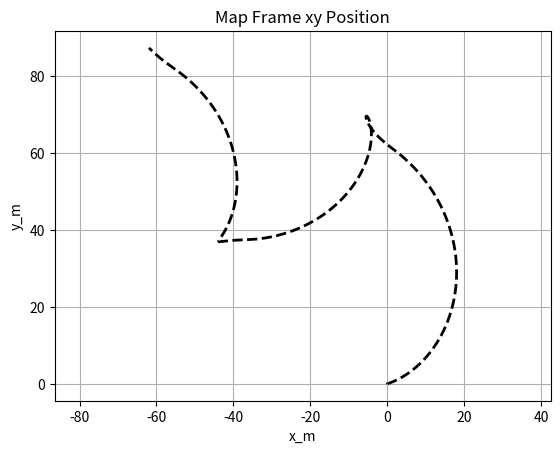

Generate this figure with matplotlib:
#! /usr/bin/env python

"""
TASKS:
1) Create 2D Kalman Filter
2) Test 2D Kalman Filter
3) Generate simulation of USV
4) Generate estimated trajectory
5) Create 3D Kalman Filter
6) Create 3D EKF

"""

from numpy.linalg import inv
from numpy import identity
from numpy import matrix, diag, random, array, zeros, block, mod, reshape
import math
import matplotlib.pyplot as plt
import numpy as np


################## Simulation user inputs ##################
# Time properties
dt = 0.001      # simulation time step [s]
startTime = 0
endTime = 50    # simulation end time [s]
t_N = round(endTime/dt) # total number of time steps [s]
t_now = startTime

# USV lumped parameters
sim_m = 225
sim_I = 100
sim_bxr = 40
sim_byr = 400
sim_bpr = 300

# Sensor setup
gnss_rr = 1      # refresh rate of GPS sensor [Hz]
gnss_linPosVar = 1
imu_rr = 20     # refresh rate of IMU sensor [Hz]
imu_angPosVar = 0.05
imu_angVelVar = 0.05
imu_linAccVar = 0.1

################## Simulation Setup ##################
# State, output, and input vectors
sim_xr = zeros((6, t_N))
sim_yr = zeros((9, t_N))
sim_xm = zeros((3, t_N))
sim_u = zeros((3, t_N))

# Convert into matrix
sim_xr = matrix(sim_xr)
sim_yr = matrix(sim_yr)
sim_xm = matrix(sim_xm)
sim_u = matrix(sim_u)

sim_A = matrix([
    [0, 0, 0, 1, 0, 0],
    [0, 0, 0, 0, 1, 0],
    [0, 0, 0, 0, 0, 1],
    [0, 0, 0, -sim_bxr/sim_m, 0, 0],
    [0, 0, 0, 0, -sim_byr/sim_m, 0],
    [0, 0, 0, 0, 0, -sim_bpr/sim_I]         
])

sim_B = matrix([
    [0, 0, 0],
    [0, 0, 0],
    [0, 0, 0],
    [1/sim_m, 0, 0],
    [0, 1/sim_m, 0],
    [0, 0, 1/sim_I]
    ])

sim_C = block([
    [1, 0, 0, 0, 0, 0, 0, 0, 0],
    [0, 1, 0, 0, 0, 0, 0, 0, 0],
    [0, 0, 1, 0, 0, 0, 0, 0, 0],
    [0, 0, 0, 1, 0, 0, 0, 0, 0],
    [0, 0, 0, 0, 1, 0, 0, 0, 0],
    [0, 0, 0, 0, 0, 1, 0, 0, 0],
    [sim_A[3:6, :], zeros((3,3))]
])
sim_C = matrix(sim_C)

sim_D = block([
    [0, 0, 0],
    [0, 0, 0],
    [0, 0, 0],
    [0, 0, 0],
    [0, 0, 0],
    [0, 0, 0],  
    [sim_B[3:6, :]] 
])
sim_D = matrix(sim_D)

######################  Sensor Setup #####################################
gnss_linPos = zeros((2, endTime*gnss_rr))
gnss_linPosRbt = zeros((2,endTime*gnss_rr))
gnss_angPos = zeros((2,endTime*gnss_rr))
imu_angPos = zeros((1,endTime*imu_rr))
imu_angVel = zeros((1,endTime*imu_rr))
imu_linAcc = zeros((2,endTime*imu_rr))

# Convert into matrix
gnss_linPos = matrix(gnss_linPos)
gnss_linPosRbt = matrix(gnss_linPosRbt)
gnss_angPos = matrix(gnss_angPos)
imu_angPos = matrix(imu_angPos)
imu_angVel = matrix(imu_angVel)
imu_linAcc = matrix(imu_linAcc)

# print(gnss_linPos.shape)
# print(gnss_linPosRbt.shape)
# print(gnss_angPos.shape)
# print(imu_angPos.shape)
# print(imu_angVel.shape)
# print(imu_linAcc.shape)

###################### Reset Sensor Tracker #####################################
gnss_update = 0
imu_update = 0
gnss_k = 1
imu_k = 1
gnss_lastUpdatetime = 0
imu_lastUpdateTime = 0

###################### RBT 2 MAP #####################################
def rbt2map(xrf,yrf,xr0,yr0,psi0,xm0,ym0):
    Txr = xrf-xr0
    Tyr = yrf-yr0

    li = math.sqrt(Txr**2+Tyr**2)
    psii = math.atan2(yrf-yr0, xrf-xr0)

    Txm = math.cos(psii+psi0)*li
    Tym = math.sin(psii+psi0)*li

    xmf = xm0+Txm
    ymf = ym0+Tym

    return xmf, ymf

###################### MAP 2 RBT #####################################
def map2rbt(xmf,ymf,xm0,ym0,psi0,xr0,yr0):
    Txm = xmf-xm0
    Tym = ymf-ym0

    li = math.sqrt(Txm**2+Tym**2)
    psii = math.atan2(ymf-ym0, xmf-xm0)
    
    Txr = math.cos(psii-psi0)*li
    Tyr = math.sin(psii-psi0)*li

    xrf = xr0+Txr
    yrf = yr0+Tyr

    return xrf, yrf

##################### PLOT #######################
simPlot = True
senPlot = False
caEstPlot = False
ddEstPlot = False

################### STORING RESULTS #######################
resultsX = []
resultsY = []


#####################  LOOP #######################
for k in range (0, t_N, 1):
    # print(sim_xm[1, k])
    print(' IN LOOP')
    if k< 48000:
        ### controller ###
        # print(sim_xm[1, k])
        if (k == 0):
            sim_u[0,k] = 0     # force input in surge direction
            sim_u[1,k] = 0     # force input in sway direction
            sim_u[2,k] = 0     # torque input in yaw direction
        elif (k > 1 and k < 15000):
            sim_u[0,k] = 300   # force input in surge direction
            sim_u[1,k] = 150     # force input in sway direction
            sim_u[2,k] = 50   # torque input in yaw direction
        elif (k > 1 and k < 30000):
            sim_u[0,k] = -300   # force input in surge direction
            sim_u[1,k] = -150     # force input in sway direction
            sim_u[2,k] = -50   # torque input in yaw direction
        elif (k > 1 and k < 45000):
            sim_u[0,k] = 300  # force input in surge direction
            sim_u[1,k] = 150     # force input in sway direction
            sim_u[2,k] = 50   # torque input in yaw direction
        else:
            sim_u[0,k] = -300     # force input in surge direction
            sim_u[1,k] = 150     # force input in sway direction
            sim_u[2,k] = -50     # torque input in yaw direction

        ### run sim ###
        F = identity(6)+sim_A*dt
        G = sim_B*dt
        H = sim_C
        J = sim_D

        if k != t_N:
            sim_xr[:, k+1] = F*sim_xr[:, k]+G*matrix([[sim_u[0, k]], [sim_u[1, k]], [sim_u[2, k]]])
            sim_yr[:, k+1] = H*block([[sim_xr[:, k+1]], [zeros((3,1))]])+J*matrix([[sim_u[0, k]], [sim_u[1, k]], [sim_u[2, k]]])

            [sim_xm[0,k+1], sim_xm[1, k+1]] = rbt2map(sim_xr[0, k+1], sim_xr[1, k+1], sim_xr[0, k], sim_xr[1, k], sim_xr[2, k], sim_xm[0, k], sim_xm[1, k])
            sim_xm[2, k+1] = sim_xr[2, k+1]

        ### check sensor update
        if k != t_N:
            if mod(k*dt, 1/gnss_rr) == 0:
                gnss_k = gnss_k+1
                gnss_update = 1
                gnss_lastUpdatetime = t_now
            else:
                gnss_update = 0
                
            if mod(k*dt, 1/imu_rr) == 0:
                imu_k = imu_k+1
                imu_update = 1
                imu_lastUpdatetime = t_now
            else:
                imu_update = 0
            
        ### update sensors
        if k != t_N:
            if gnss_update == 1:
                gnss_linPos[0, gnss_k] = sim_xm[0, k]+np.random.rand(1)*math.sqrt(gnss_linPosVar)
                gnss_linPos[1, gnss_k] = sim_xm[1, k]+np.random.rand(1)*np.sqrt(gnss_linPosVar)
                gnss_angPos[0, gnss_k] = imu_angPos[0, imu_k-1]
                
            if imu_update == 1:
                imu_angPos[0, imu_k] = sim_yr[2, k]+np.random.rand(1)*np.sqrt(imu_angPosVar)
                imu_angVel[0, imu_k] = sim_yr[5, k]+np.random.rand(1)*np.sqrt(imu_angVelVar)
                imu_linAcc[0, imu_k] = sim_yr[6, k]+np.random.rand(1)*np.sqrt(imu_linAccVar)
                imu_linAcc[1, imu_k] = sim_yr[7, k]+np.random.rand(1)*np.sqrt(imu_linAccVar)
                
        if gnss_update == 1:
            if gnss_k != 1:
                [xrf, yrf] = map2rbt(
                    gnss_linPos[0, gnss_k],
                    gnss_linPos[1, gnss_k],
                    gnss_linPos[0, gnss_k-1],
                    gnss_linPos[1, gnss_k-1],
                    gnss_angPos[0, gnss_k],
                    gnss_linPosRbt[0, gnss_k-1],
                    gnss_linPosRbt[1, gnss_k-1])   
                gnss_linPosRbt[0, gnss_k] = xrf
                gnss_linPosRbt[1, gnss_k] = yrf
            else:
                gnss_linPosRbt[0, gnss_k] = 0
                gnss_linPosRbt[1, gnss_k] = 0

        resultsX.append(sim_xm[0, k])
        resultsY.append([sim_xm[1, k]])
        # result_x= np.hstack(resultsX)
        # result_y= np.hstack(resultsY)


        # # # increment time
        t_now = t_now+dt
        # print(t_now)
        # print(sim_xr[0, :])

print('OUTSIDE OF LOOP')
if simPlot == True:
    # titleFontSize = 32
    # defaultFontSize = 28
    markerSize = 10
    linewidth = 2

    # plt.figure()
    # for stopping simulation with the esc key.
    plt.gcf().canvas.mpl_connect('key_release_event',
        lambda event: [exit(0) if event.key == 'escape' else None])
    plt.plot(resultsX, resultsY, color = 'k', linestyle = '--', linewidth = linewidth, markersize = markerSize)
    plt.title('Map Frame xy Position')
    plt.xlabel('x_m')
    plt.ylabel('y_m')
    plt.grid(True)
    plt.axis('equal')
    plt.show()



###################### Kalman Filter Class ######################
class KalmanFilter:
    """
    Simple Kalman filter

    Control term has been omitted for now
    """
    def __init__(self, x, P, z, u, A, B, Q, R, H):
        self.x = x  # estimator state estimate
        self.P = P  # covariance matrx
        self.z = z  # measurement matrix
        self.u = u  # control input m atrix
        self.A = A  # state matrix
        self.B = B  # input matrix
        self.Q = Q  # process noise covariance matrix
        self.R = R  # measurement noise covariance matrix
        self.H = H  # observation matrix


    def predict(self, x, P, u):
        # Prediction for state vector and covariance
        x = self.A * x + self.B * u
        P = self.A * P * (self.A.T) + self.Q
        return(x, P)

    def update(self, x, P, z):
        # Compute Kalman Gain
        K = P * (self.H.T) * inv(self.H * P * (self.H.T) + self.R)

        # Correction based on observation
        x += K * (z - self.H * x)
        P = P - K * self.H * P
        return (x, P)

# ####################################################################
# """
# Simulation user input
# """
# # Time properties
# dt = 0.001      # simulation time step [s]
# endTime = 50    # simulation end time [s]
# t_N = round(endTime/dt) # total number of time steps [s]
# dt = 0.001
# # Standard deviation of random accelerations
# sigma_a = 0.2
# # Standard deviation of observations
# sigma_z = 0.2
# # State vector: [[Position], [velocity]]
# x = array([[0.0], [0.0]])
# # Initial state covariance
# P = diag((0.0, 0.0))
# # Acceleration model
# G = array([[(dt ** 2) / 2], [dt]])
# # State transition model
# A = array([[1, dt], [0, 1]])
# # Observation vector
# z = array([[0.0], [0.0]])
# # Observation model
# H = array([[1, 0], [0, 0]])
# # Observation covariance
# R = array([[sigma_z ** 2, 0], [0, 1]])
# # Process noise covariance matrix
# Q = G * (G.T) * sigma_a ** 2

# B = 0
# u = 0
# # Initialise the filter
# kf = KalmanFilter(x, P, z, u, A, B, Q, R, H)

# # Set the actual position equal to the starting position
# A = x

# # Create log for generating plots
# log = Logger()
# log.new_log('measurement')
# log.new_log('estimate')
# log.new_log('actual')
# log.new_log('time')
# log.new_log('covariance')
# log.new_log('moving average')

# moving_avg = MovingAverage(15)

# for i in range(0, t_N):
#     # Generate a random acceleration
#     # w = matrix(random.multivariate_normal([0.0, 0.0], Q)).T
#     # Predict
#     (x, P) = kf.predict(x, P, u)
#     # Update
#     (x, P) = kf.update(x, P, z)
#     # Update the actual position
#     A = A + B*u
#     # Synthesise a new noisy measurement distributed around the real position
#     Z = matrix([[random.normal(A[0, 0], sigma_z)], [0.0]])
#     # Update the moving average with the latest measured position
#     moving_avg.update(Z[0, 0])
#     # Update the log for plotting later
#     log.log('measurement', z[0, 0])
#     log.log('estimate', x[0, 0])
#     log.log('actual', A[0, 0])
#     log.log('time', i * dt)
#     log.log('covariance', P[0, 0])
#     log.log('moving average', moving_avg.getAvg())

# # Plot the system behaviour
# plotter = KalmanPlotter()
# plotter.plot_kalman_data(log)